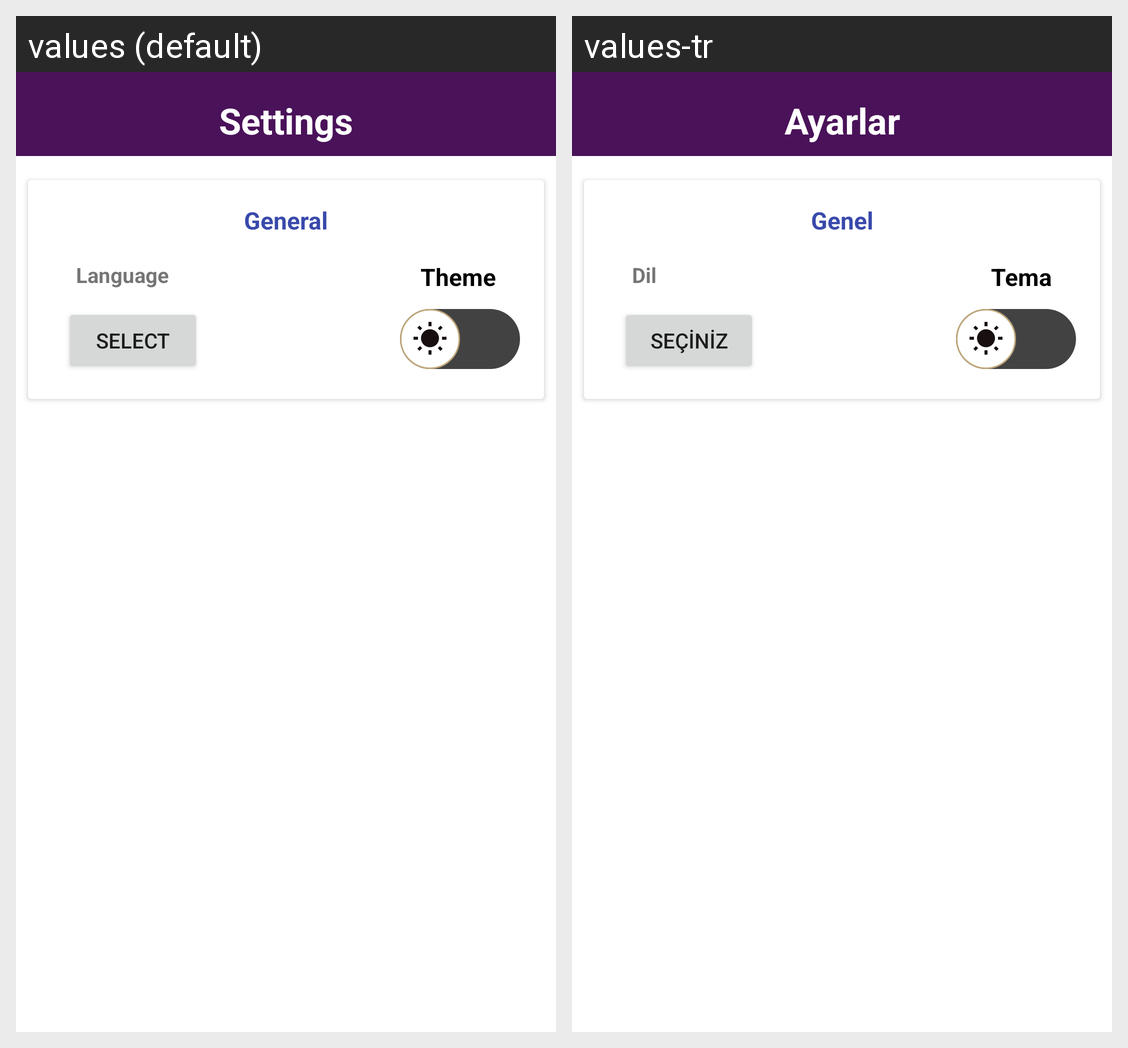

Translations of the strings shown on this Android screen, per locale in the grid:
Android screen res/layout/fragment_settings.xml rendered under 2 locales, left to right: values (default), values-tr. Device: Nexus 5 (rendered at 1080×1920; each locale shown at half size, 540×960, under a caption strip naming it); theme Theme.RickAndMortyApp.
Strings drawn on this screen, with the default value and each locale's value (text and hints the layout hard-codes, and strings that could not be matched under every locale, appear in the picture but are not listed):

settings_fragment_title
  values: Settings
  values-tr: Ayarlar

settings_general_title
  values: General
  values-tr: Genel

settings_theme_title
  values: Theme
  values-tr: Tema

settings_language_title
  values: Language
  values-tr: Dil

settings_select_text
  values: Select
  values-tr: Seçiniz
